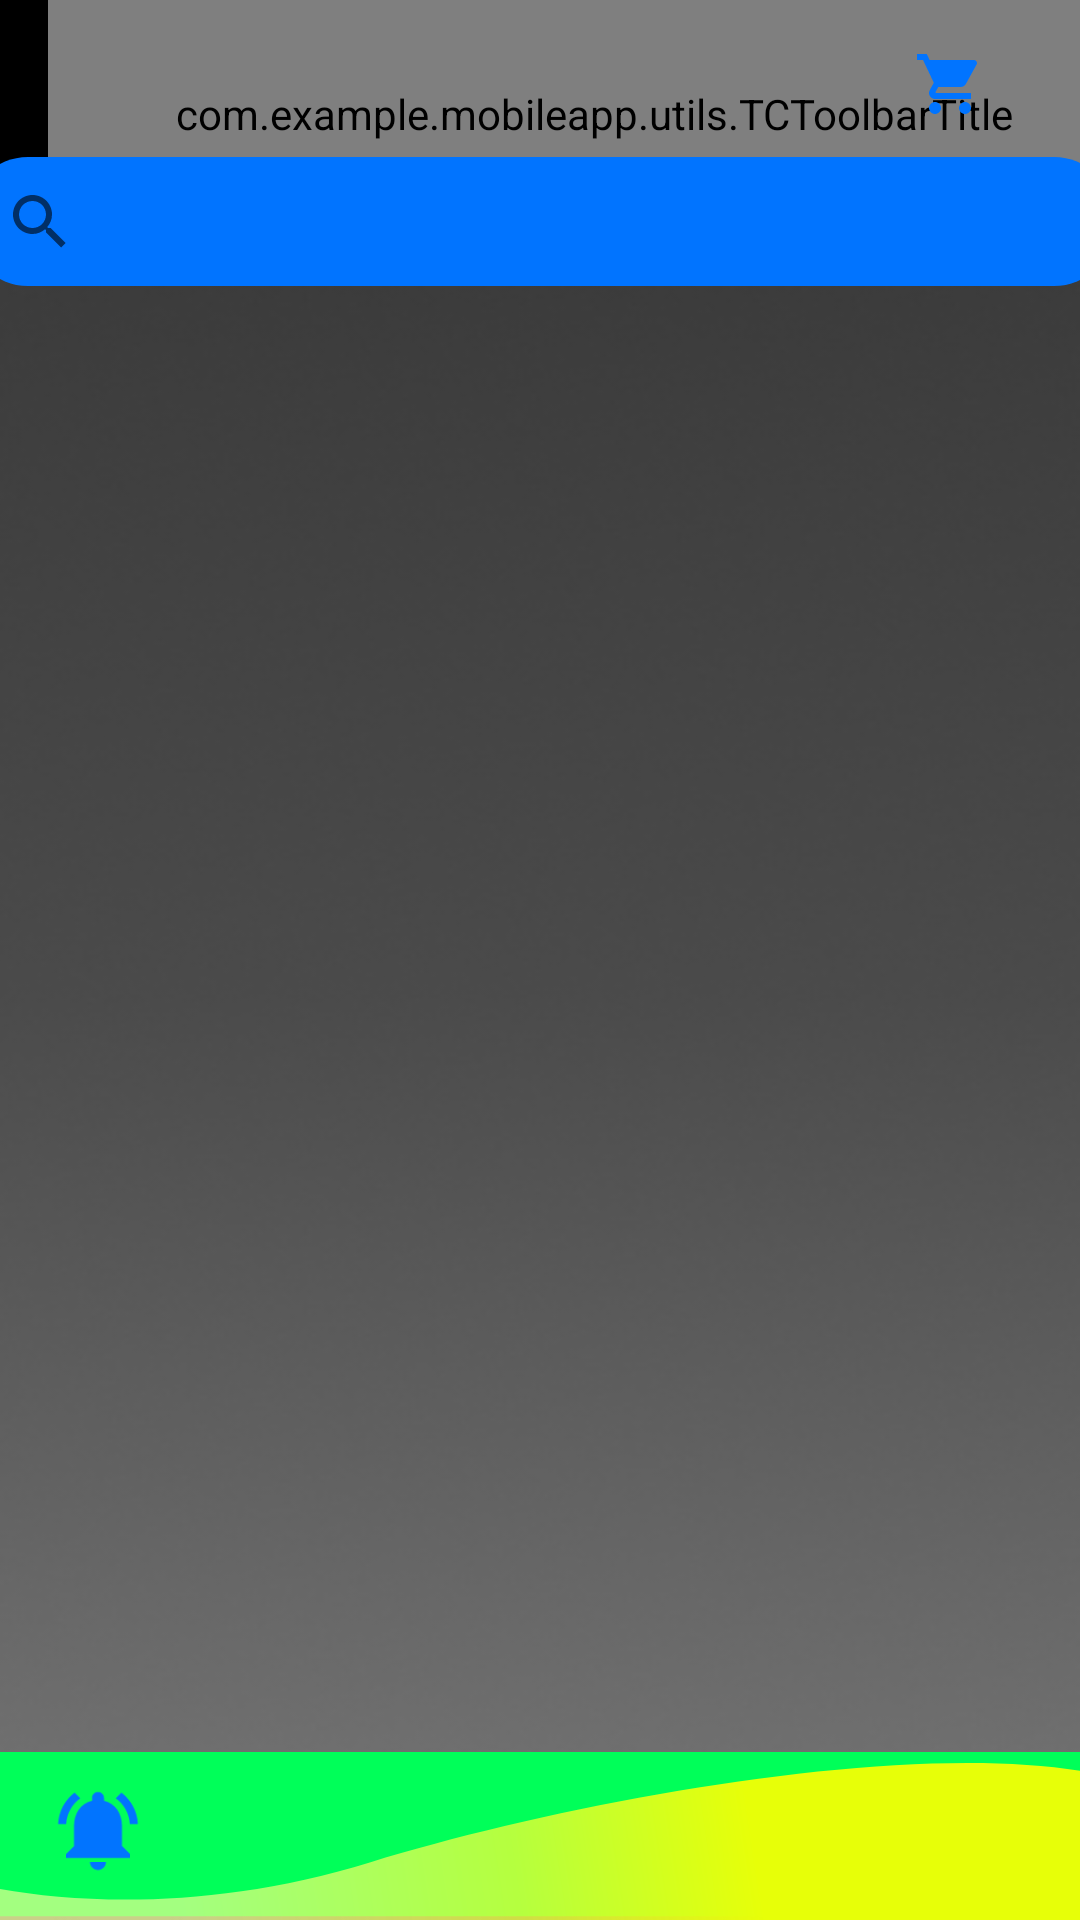

This screen was rendered from an Android layout file. Write that file and the resources it references.
<!-- AndroidManifest.xml: application theme Theme.MobileApp -->
<!-- res/layout/fragment_home.xml -->
<?xml version="1.0" encoding="utf-8"?>
<androidx.constraintlayout.widget.ConstraintLayout xmlns:android="http://schemas.android.com/apk/res/android"
    xmlns:app="http://schemas.android.com/apk/res-auto"
    xmlns:tools="http://schemas.android.com/tools"
    android:id="@+id/content_layout"
    android:layout_width="match_parent"
    android:layout_height="match_parent"
    android:background="@drawable/background_color"
    tools:context=".Product">



    <androidx.appcompat.widget.Toolbar
        android:id="@+id/toolbarChat"
        android:layout_width="match_parent"
        android:layout_height="?attr/actionBarSize"
        android:background="@color/black"
        app:layout_constraintEnd_toEndOf="parent"
        app:layout_constraintHorizontal_bias="1.0"
        app:layout_constraintStart_toStartOf="parent"
        app:layout_constraintTop_toTopOf="parent">



        <com.example.mobileapp.utils.TCToolbarTitle
            android:id="@+id/checkout_title"
            android:layout_width="match_parent"
            android:layout_height="match_parent"
            android:gravity="start"
            android:paddingStart="20dp"
            android:paddingLeft="20dp"
            android:paddingTop="20dp"
            android:paddingEnd="0dp"
            android:paddingRight="0dp"
            android:text="@string/product"
            android:textColor="@color/white"
            android:textSize="@dimen/title_size_toolbar" />

    </androidx.appcompat.widget.Toolbar>

    <ImageView
        android:id="@+id/shopping_cart_image"
        android:layout_width="31dp"
        android:layout_height="wrap_content"
        android:layout_marginTop="16dp"
        android:layout_marginEnd="28dp"
        android:onClick="goToCart"
        app:layout_constraintBottom_toBottomOf="@+id/toolbarChat"
        app:layout_constraintEnd_toEndOf="@+id/toolbarChat"
        app:layout_constraintTop_toTopOf="parent"
        app:layout_constraintVertical_bias="0.0"
        app:srcCompat="@drawable/ic_baseline_shopping_cart_24" />

    <ImageView
        android:id="@+id/back_button"
        android:layout_width="wrap_content"
        android:layout_height="wrap_content"
        android:layout_marginStart="8dp"
        android:layout_marginLeft="8dp"
        android:onClick="goToPurchase"
        android:layout_marginTop="16dp"
        app:layout_constraintStart_toStartOf="parent"
        app:layout_constraintTop_toTopOf="parent"
        app:srcCompat="@drawable/ic_baseline_arrow_back_ios_24"
        tools:ignore="VectorDrawableCompat" />


    <androidx.appcompat.widget.Toolbar
        android:id="@+id/toolbar"
        android:layout_width="match_parent"
        android:layout_height="?actionBarSize"
        android:background="@drawable/ic_bottom_layer"
        app:layout_constraintBottom_toBottomOf="parent"
        tools:layout_editor_absoluteX="0dp">


    </androidx.appcompat.widget.Toolbar>

    <androidx.recyclerview.widget.RecyclerView
        android:id="@+id/recyclerView"
        android:layout_width="391dp"
        android:layout_height="579dp"
        android:visibility="visible"
        app:layout_constraintBottom_toBottomOf="parent"
        app:layout_constraintEnd_toEndOf="parent"
        app:layout_constraintStart_toStartOf="parent"
        app:layout_constraintTop_toTopOf="parent"
        app:layout_constraintVertical_bias="0.605" />

    <ImageView
        android:id="@+id/notification"
        android:layout_width="38dp"
        android:layout_height="32dp"
        android:onClick="goToNotifications"
        app:layout_constraintBottom_toBottomOf="parent"
        app:layout_constraintEnd_toStartOf="@+id/userImage"
        app:layout_constraintHorizontal_bias="0.052"
        app:layout_constraintStart_toStartOf="@+id/toolbar"
        app:layout_constraintTop_toTopOf="parent"
        app:layout_constraintVertical_bias="0.977"
        app:srcCompat="@drawable/ic_baseline_notifications_active_24"
        tools:ignore="VectorDrawableCompat" />

    <ImageView
        android:id="@+id/userImage"
        android:layout_width="38dp"
        android:layout_height="32dp"
        android:layout_marginBottom="12dp"
        android:clickable="true"
        android:onClick="goToProfile"
        app:layout_constraintBottom_toBottomOf="parent"
        app:layout_constraintEnd_toEndOf="parent"
        app:layout_constraintHorizontal_bias="0.924"
        app:layout_constraintStart_toStartOf="parent"
        app:srcCompat="@drawable/ic_baseline_account_circle_24"
        tools:ignore="VectorDrawableCompat" />

    <SearchView
        android:id="@+id/search_bar"
        android:layout_width="382dp"
        android:layout_height="43dp"
        android:text="@string/search"
        android:textColor="@color/white"
        android:layout_marginBottom="156dp"
        android:background="@drawable/btn_bg"
        app:layout_constraintBottom_toBottomOf="@+id/toolbar"
        app:layout_constraintEnd_toEndOf="parent"
        app:layout_constraintStart_toStartOf="parent"
        app:layout_constraintTop_toTopOf="parent"
        app:layout_constraintVertical_bias="0.119" >

    </SearchView>


</androidx.constraintlayout.widget.ConstraintLayout>
<!-- resources referenced by this layout -->
<resources>
  <color name="black">#FF000000</color>
  <color name="white">#FFFFFFFF</color>
  <dimen name="title_size_toolbar">20sp</dimen>
  <!-- drawable btn_bg (drawable) -->
  <?xml version="1.0" encoding="utf-8"?>
  <ripple
      xmlns:android="http://schemas.android.com/apk/res/android"
      android:color="@color/erin">
      <item>
          <shape android:shape="rectangle">
              <solid android:color="#0174FF"/>
              <corners android:radius="20dp"/>
          </shape>
      </item>
  </ripple>
  <!-- drawable ic_baseline_notifications_active_24 (drawable) -->
  <vector android:height="24dp" android:tint="#0174FF"
      android:viewportHeight="24" android:viewportWidth="24"
      android:width="24dp" xmlns:android="http://schemas.android.com/apk/res/android">
      <path android:fillColor="@android:color/white" android:pathData="M7.58,4.08L6.15,2.65C3.75,4.48 2.17,7.3 2.03,10.5h2c0.15,-2.65 1.51,-4.97 3.55,-6.42zM19.97,10.5h2c-0.15,-3.2 -1.73,-6.02 -4.12,-7.85l-1.42,1.43c2.02,1.45 3.39,3.77 3.54,6.42zM18,11c0,-3.07 -1.64,-5.64 -4.5,-6.32L13.5,4c0,-0.83 -0.67,-1.5 -1.5,-1.5s-1.5,0.67 -1.5,1.5v0.68C7.63,5.36 6,7.92 6,11v5l-2,2v1h16v-1l-2,-2v-5zM12,22c0.14,0 0.27,-0.01 0.4,-0.04 0.65,-0.14 1.18,-0.58 1.44,-1.18 0.1,-0.24 0.15,-0.5 0.15,-0.78h-4c0.01,1.1 0.9,2 2.01,2z"/>
  </vector>
  <!-- drawable ic_baseline_shopping_cart_24 (drawable) -->
  <vector android:height="24dp" android:tint="#0174FF"
      android:viewportHeight="24" android:viewportWidth="24"
      android:width="24dp" xmlns:android="http://schemas.android.com/apk/res/android">
      <path android:fillColor="@android:color/white" android:pathData="M7,18c-1.1,0 -1.99,0.9 -1.99,2S5.9,22 7,22s2,-0.9 2,-2 -0.9,-2 -2,-2zM1,2v2h2l3.6,7.59 -1.35,2.45c-0.16,0.28 -0.25,0.61 -0.25,0.96 0,1.1 0.9,2 2,2h12v-2L7.42,15c-0.14,0 -0.25,-0.11 -0.25,-0.25l0.03,-0.12 0.9,-1.63h7.45c0.75,0 1.41,-0.41 1.75,-1.03l3.58,-6.49c0.08,-0.14 0.12,-0.31 0.12,-0.48 0,-0.55 -0.45,-1 -1,-1L5.21,4l-0.94,-2L1,2zM17,18c-1.1,0 -1.99,0.9 -1.99,2s0.89,2 1.99,2 2,-0.9 2,-2 -0.9,-2 -2,-2z"/>
  </vector>
  <string name="product">PRODUCT</string>
  <string name="search">SEARCH</string>
  <style name="Theme.MobileApp" parent="Theme.AppCompat.Light.NoActionBar">
          
          <item name="colorPrimary">@color/black</item>teal_200
          <item name="colorPrimaryVariant">@color/black</item>
          <item name="colorOnPrimary">@color/white</item>
          
          <item name="colorSecondary">@color/teal_200</item>
          <item name="colorSecondaryVariant">@color/teal_700</item>
          <item name="colorOnSecondary">@color/yellow</item>
          
          <item name="android:statusBarColor" tools:targetApi="l">?attr/colorPrimaryVariant</item>
          
  
          <item name="android:candidatesTextStyleSpans">candidates</item>
      </style>
  <color name="erin">#00FF59</color>
  <color name="teal_200">#FF03DAC5</color>
  <color name="teal_700">#FF018786</color>
  <color name="yellow">#E6FE02</color>
</resources>
